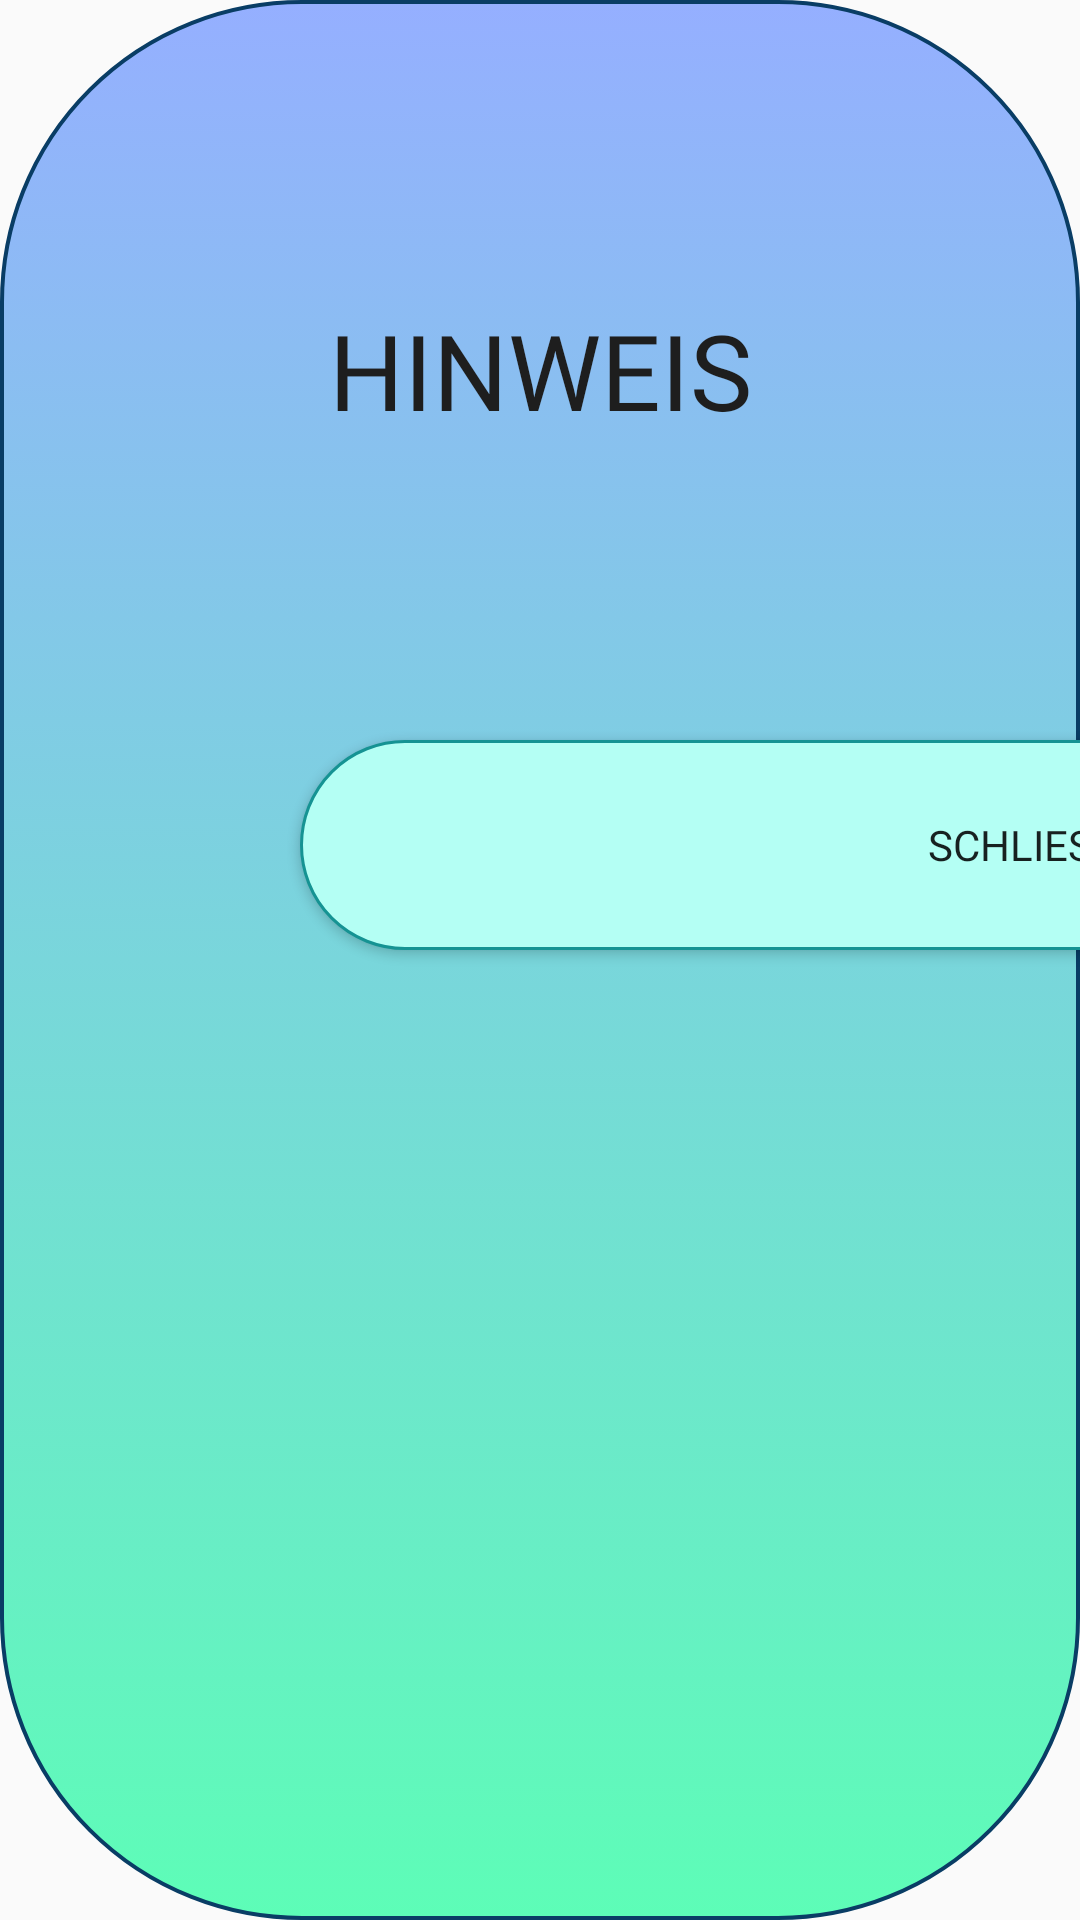

Android layout source for this screen:
<!-- AndroidManifest.xml: application theme Theme.QuizMe_Layout -->
<!-- res/layout/popuphinweis.xml -->
<?xml version="1.0" encoding="utf-8"?>
<LinearLayout xmlns:android="http://schemas.android.com/apk/res/android"
    android:layout_width="700dp"
    android:layout_height="400dp"
    android:layout_gravity="center"
    android:background="@drawable/popup_background"
    android:orientation="vertical">

    <TextView
        android:id="@+id/hinweisPopup"
        android:layout_width="match_parent"
        android:layout_height="wrap_content"
        android:layout_marginTop="100dp"
        android:fontFamily="@font/raleway_medium"
        android:text="@string/hinweis"
        android:textAlignment="center"
        android:textColor="#1E1E1E"
        android:textSize="35sp" />

    <Button
        android:id="@+id/closeHinweis"
        android:layout_width="500dp"
        android:layout_height="70dp"
        android:layout_marginStart="100dp"
        android:layout_marginTop="100dp"
        android:layout_marginEnd="100dp"
        android:background="@drawable/button_round"
        android:fontFamily="@font/raleway_medium"
        android:text="@string/schlie_en" />
</LinearLayout>
<!-- resources referenced by this layout -->
<resources>
  <!-- drawable button_round (drawable) -->
  <?xml version="1.0" encoding="utf-8"?>
  <selector xmlns:android="http://schemas.android.com/apk/res/android">
  <item>
      <shape xmlns:android="http://schemas.android.com/apk/res/android" android:shape="rectangle">
          <corners android:radius="100dp"/>
          <gradient android:startColor="#B4FFF4"
              android:endColor="#B4FFF4" />
          <stroke android:width="2.5px" android:color="#159393" />
      </shape>
  </item>
  </selector>
  <!-- drawable popup_background (drawable) -->
  <?xml version="1.0" encoding="utf-8"?>
  <selector xmlns:android="http://schemas.android.com/apk/res/android">
      <item>
          <shape xmlns:android="http://schemas.android.com/apk/res/android" android:shape="rectangle">
              <corners android:radius="100dp"/>
              <gradient android:angle="90"
                  android:startColor="#5DFDB7"
                  android:endColor="#95AFFF"
                  android:type="linear"/>
              <stroke android:width="3.8px" android:color="#093D65" />
          </shape>
      </item>
  </selector>
  <string name="hinweis">HINWEIS</string>
  <string name="schlie_en">Schließen</string>
  <style name="Theme.QuizMe_Layout" parent="Theme.AppCompat.Light.NoActionBar">
          
      </style>
</resources>
